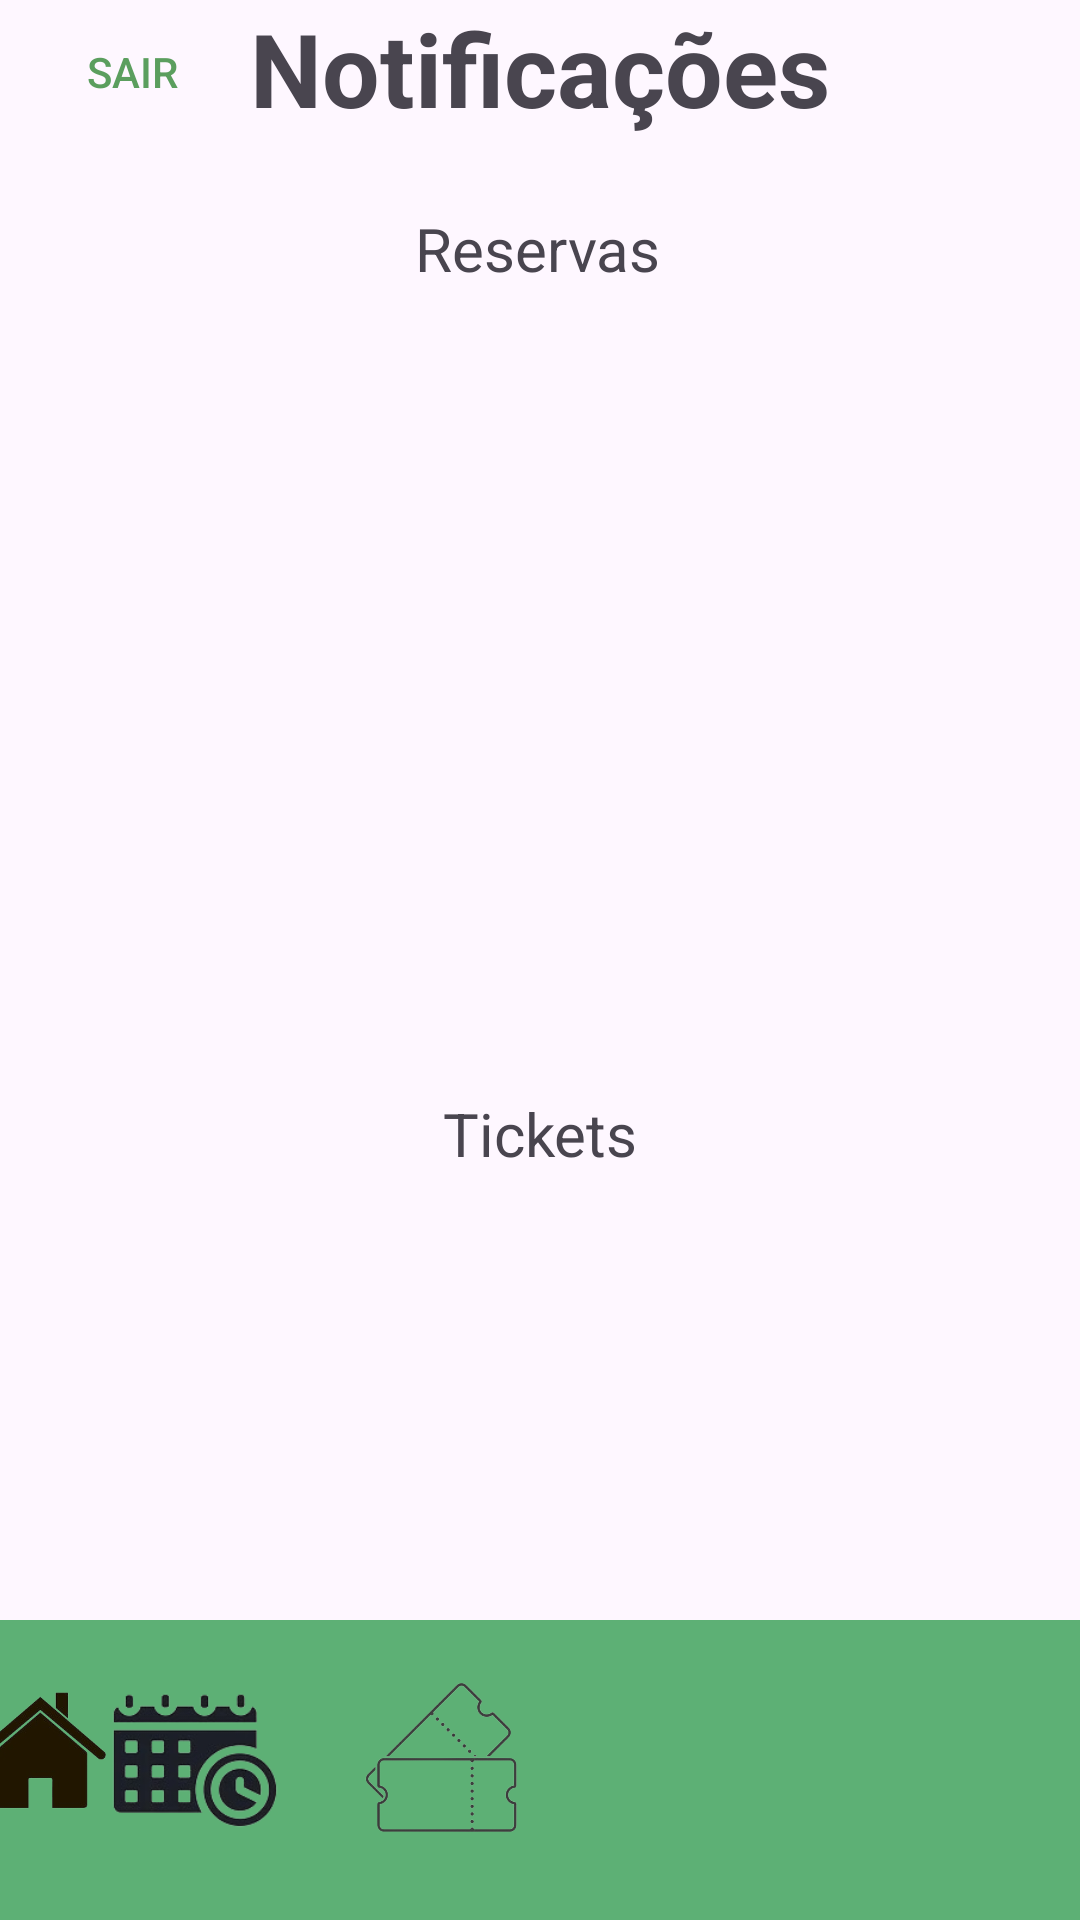

Reconstruct the res/layout file that produces this screen, plus the resources it refers to.
<!-- AndroidManifest.xml: application theme Theme.ProjetoAplicado -->
<!-- res/layout/activity_admin_notificacoes_pagina_inicial.xml -->
<?xml version="1.0" encoding="utf-8"?>
<androidx.constraintlayout.widget.ConstraintLayout xmlns:android="http://schemas.android.com/apk/res/android"
    xmlns:app="http://schemas.android.com/apk/res-auto"
    xmlns:tools="http://schemas.android.com/tools"
    android:layout_width="match_parent"
    android:layout_height="match_parent"
    tools:context=".MainActivity">

    <TextView
        android:id="@+id/textView5"
        android:layout_width="wrap_content"
        android:layout_height="wrap_content"
        android:layout_marginTop="24dp"
        android:text="Tickets"
        android:textSize="20sp"
        app:layout_constraintEnd_toEndOf="parent"
        app:layout_constraintStart_toStartOf="parent"
        app:layout_constraintTop_toBottomOf="@+id/listViewMinhasReservas" />

    <View
        android:id="@+id/view"
        android:layout_width="0dp"
        android:layout_height="100dp"
        android:layout_alignParentBottom="true"
        android:background="#5DB075"
        app:layout_constraintBottom_toBottomOf="parent"
        app:layout_constraintEnd_toEndOf="parent"
        app:layout_constraintStart_toStartOf="parent" />


    <TextView
        android:id="@+id/headerTitle"
        android:layout_width="wrap_content"
        android:layout_height="wrap_content"
        android:gravity="center"
        android:text="Notificações"
        android:textSize="34sp"
        android:textStyle="bold"
        app:layout_constraintEnd_toEndOf="parent"
        app:layout_constraintStart_toStartOf="parent"
        app:layout_constraintTop_toTopOf="parent" />


    <LinearLayout
        android:id="@+id/indicatorLayout"
        android:layout_width="wrap_content"
        android:layout_height="wrap_content"
        android:orientation="horizontal"
        android:gravity="center"
        android:layout_marginBottom="16dp"
        app:layout_constraintBottom_toBottomOf="parent"
        app:layout_constraintStart_toStartOf="parent"
        app:layout_constraintEnd_toEndOf="parent">
    </LinearLayout>

    <Button
        android:id="@+id/buttonsair"
        android:layout_width="88dp"
        android:layout_height="wrap_content"
        android:background="?android:attr/selectableItemBackground"
        android:text="Sair"
        android:textColor="#5B9E5E"
        app:layout_constraintStart_toStartOf="parent"
        app:layout_constraintTop_toTopOf="parent" />

    <ImageView
        android:id="@+id/iconHome"
        android:layout_width="80dp"
        android:layout_height="80dp"
        android:layout_marginEnd="8dp"
        android:layout_marginBottom="16dp"
        android:clickable="true"
        android:focusable="true"
        android:src="@drawable/home"
        app:layout_constraintBottom_toBottomOf="parent"
        app:layout_constraintEnd_toStartOf="@+id/iconVisitante"
        app:layout_constraintHorizontal_chainStyle="spread_inside"
        app:layout_constraintStart_toStartOf="parent" />

    

    <ImageView
        android:id="@+id/iconVisitante"
        android:layout_width="60dp"
        android:layout_height="60dp"
        android:layout_marginEnd="24dp"
        android:layout_marginBottom="24dp"
        android:clickable="true"
        android:focusable="true"
        android:src="@drawable/reserva"
        app:layout_constraintBottom_toBottomOf="parent"
        app:layout_constraintEnd_toStartOf="@+id/iconRega" />

    <ImageView
        android:id="@+id/iconRega"
        android:layout_width="60dp"
        android:layout_height="60dp"
        android:layout_marginEnd="28dp"
        android:layout_marginBottom="24dp"
        android:clickable="true"
        android:focusable="true"
        android:src="@drawable/ticket2"
        app:layout_constraintBottom_toBottomOf="parent"
        app:layout_constraintEnd_toStartOf="@+id/iconAvisos" />

    <ImageView
        android:id="@+id/iconAvisos"
        android:layout_width="60dp"
        android:layout_height="60dp"
        android:layout_marginEnd="24dp"
        android:layout_marginBottom="24dp"
        android:clickable="true"
        android:focusable="true"
        android:src="@drawable/warning"
        app:layout_constraintBottom_toBottomOf="parent"
        app:layout_constraintEnd_toStartOf="@+id/iconPerfilMorador" />


    <ImageView
        android:id="@+id/iconPerfilMorador"
        android:layout_width="54dp"
        android:layout_height="62dp"
        android:layout_marginEnd="16dp"
        android:layout_marginBottom="22dp"
        app:layout_constraintBottom_toBottomOf="parent"
        app:layout_constraintEnd_toEndOf="@+id/view"
        app:srcCompat="@drawable/perfil" />

    <ListView
        android:id="@+id/listViewMinhasReservas"
        android:layout_width="409dp"
        android:layout_height="220dp"
        android:layout_marginTop="24dp"
        app:layout_constraintEnd_toEndOf="parent"
        app:layout_constraintHorizontal_bias="0.0"
        app:layout_constraintStart_toStartOf="parent"
        app:layout_constraintTop_toBottomOf="@+id/textView4" />

    <TextView
        android:id="@+id/textView4"
        android:layout_width="wrap_content"
        android:layout_height="27dp"
        android:layout_marginTop="24dp"
        android:text="Reservas"
        android:textSize="20sp"
        app:layout_constraintEnd_toEndOf="parent"
        app:layout_constraintHorizontal_bias="0.498"
        app:layout_constraintStart_toStartOf="parent"
        app:layout_constraintTop_toBottomOf="@+id/headerTitle" />

    <ListView
        android:id="@+id/listViewMeusTickets"
        android:layout_width="409dp"
        android:layout_height="220dp"
        android:layout_marginTop="8dp"
        android:layout_marginBottom="8dp"
        app:layout_constraintBottom_toTopOf="@+id/view"
        app:layout_constraintTop_toBottomOf="@+id/textView5"
        tools:layout_editor_absoluteX="1dp" />


</androidx.constraintlayout.widget.ConstraintLayout>
<!-- resources referenced by this layout -->
<resources>
  <!-- drawable home: png bitmap (drawable, 26892 bytes) -->
  <!-- drawable reserva: png bitmap (drawable, 21220 bytes) -->
  <!-- drawable ticket2: png bitmap (drawable, 47651 bytes) -->
  <style name="Theme.ProjetoAplicado" parent="Base.Theme.ProjetoAplicado" />
  <style name="Base.Theme.ProjetoAplicado" parent="Theme.Material3.DayNight.NoActionBar">
          
          
      </style>
</resources>
